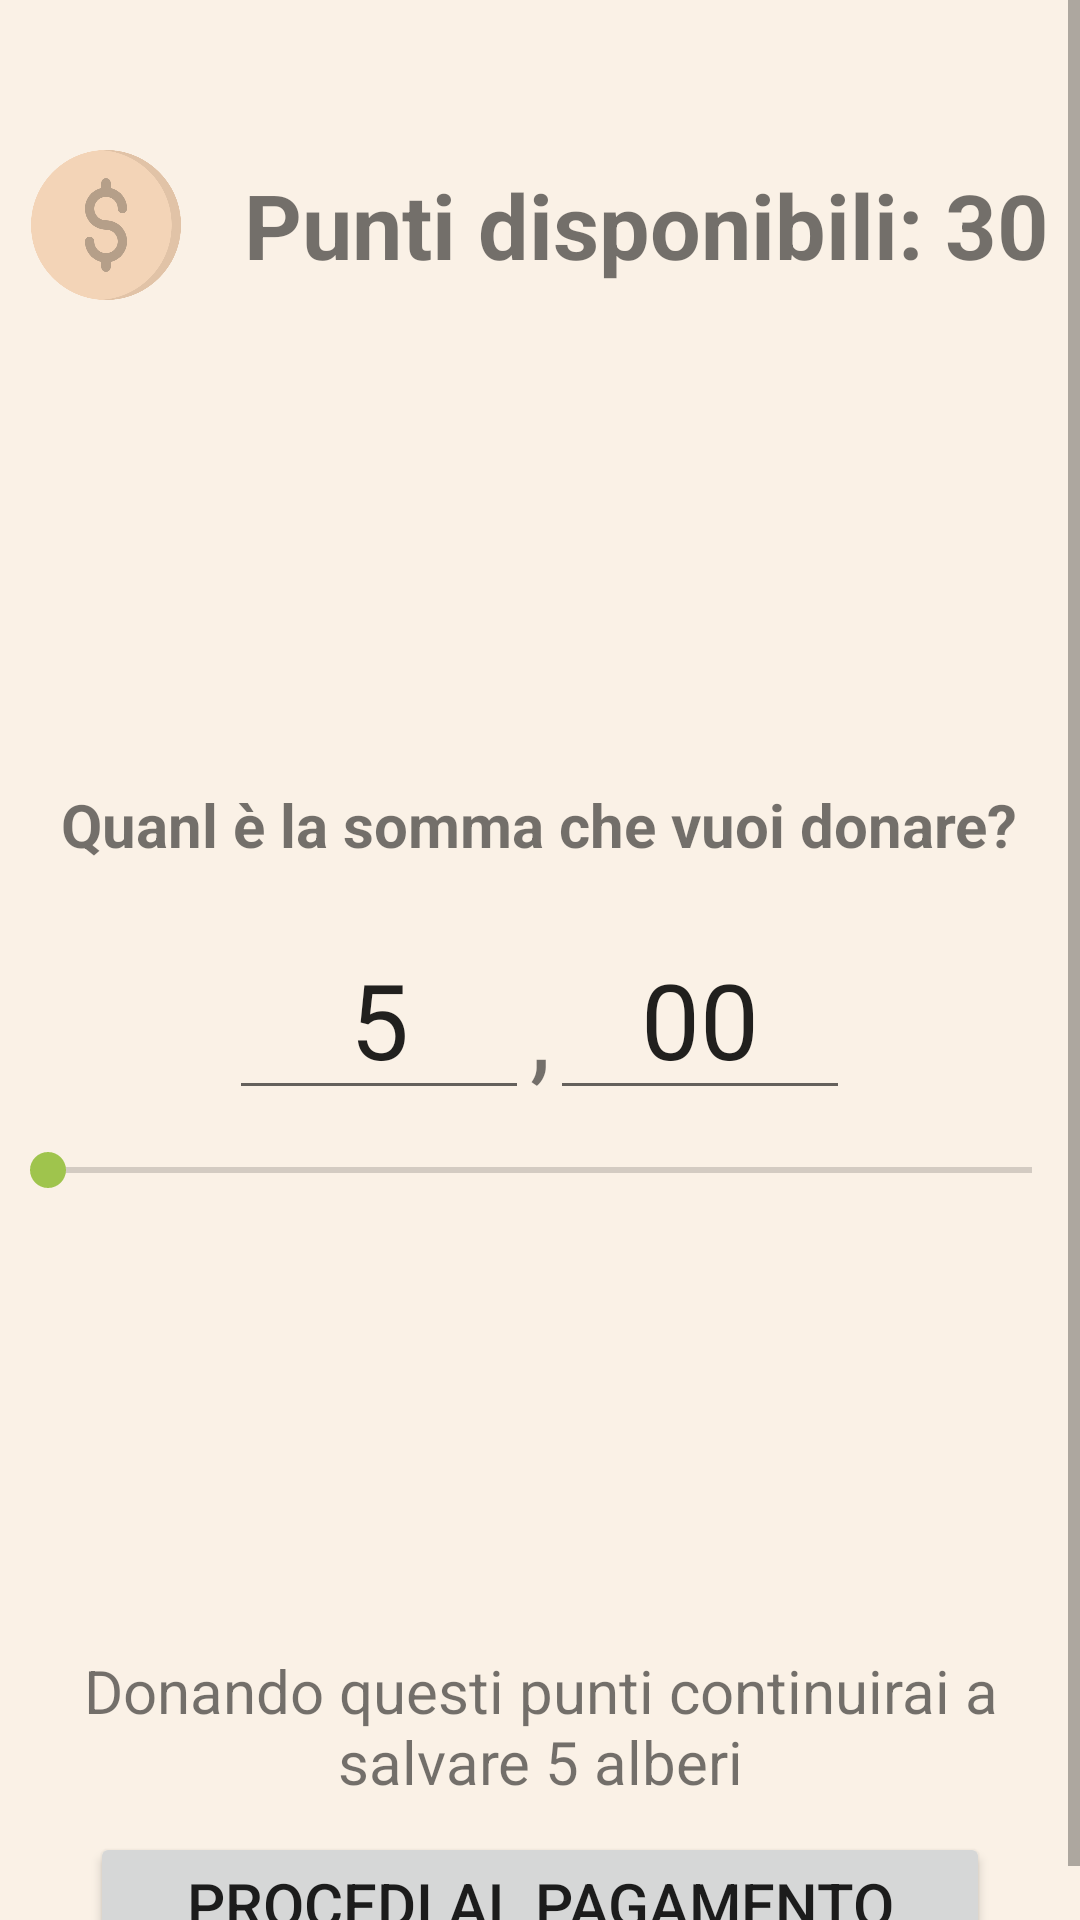

Here is an Android app screen rendered from its layout file. Give the layout XML and the strings, colors and styles it references.
<!-- AndroidManifest.xml: application theme Theme.TeamForest -->
<!-- res/layout/activity_donation_money.xml -->
<?xml version="1.0" encoding="utf-8"?>
<LinearLayout xmlns:android="http://schemas.android.com/apk/res/android"
    xmlns:app="http://schemas.android.com/apk/res-auto"
    xmlns:tools="http://schemas.android.com/tools"
    android:layout_width="match_parent"
    android:layout_height="match_parent"
    tools:context=".ui.donation.DonationMoney"
    android:background="@color/backgroudapp"
    android:orientation="vertical">

    <ScrollView
        android:layout_width="match_parent"
        android:layout_height="match_parent">

        <LinearLayout
            android:layout_width="match_parent"
            android:layout_height="match_parent"
            android:orientation="vertical">

            <LinearLayout
                android:layout_width="match_parent"
                android:layout_height="wrap_content"
                android:orientation="horizontal"
                android:gravity="center"
                android:layout_marginTop="50dp">

                <ImageView
                    android:id="@+id/imgdollardonation"
                    android:layout_width="50dp"
                    android:layout_height="50dp"
                    android:layout_weight="1"
                    android:src="@drawable/dollardonation" />

                <TextView
                    android:layout_width="wrap_content"
                    android:layout_height="50dp"
                    android:layout_weight="1"
                    android:gravity="center"
                    android:text="Punti disponibili: 30"
                    android:textSize="30dp"
                    android:textStyle="bold" />

            </LinearLayout>

            <LinearLayout
                android:layout_width="match_parent"
                android:layout_height="wrap_content"
                android:orientation="vertical"
                android:gravity="center"
                android:layout_marginTop="150dp">

                <TextView
                    android:layout_width="wrap_content"
                    android:layout_height="50dp"
                    android:layout_weight="1"
                    android:gravity="center"
                    android:text="Quanl è la somma che vuoi donare?"
                    android:textSize="20dp"
                    android:textStyle="bold" />

                <LinearLayout
                    android:layout_width="wrap_content"
                    android:layout_height="wrap_content"
                    android:orientation="horizontal">

                    <EditText
                        android:layout_width="100dp"
                        android:layout_marginTop="10dp"
                        android:layout_height="60dp"
                        android:gravity="center"
                        android:inputType="numberDecimal"
                        android:text="5"
                        android:textSize="35dp"/>

                    <TextView
                        android:layout_width="wrap_content"
                        android:layout_marginTop="10dp"
                        android:layout_height="60dp"
                        android:gravity="center"
                        android:inputType="numberDecimal"
                        android:text=","
                        android:textSize="35dp"/>

                    <EditText
                        android:layout_width="100dp"
                        android:layout_marginTop="10dp"
                        android:layout_height="60dp"
                        android:gravity="center"
                        android:inputType="numberDecimal"
                        android:text="00"
                        android:textSize="35dp"/>

                </LinearLayout>

                <SeekBar
                    android:layout_width="match_parent"
                    android:layout_height="20dp"
                    android:layout_marginTop="10dp"/>


            </LinearLayout>

            <LinearLayout
                android:layout_width="match_parent"
                android:layout_height="wrap_content"
                android:orientation="vertical"
                android:layout_marginHorizontal="15dp"
                android:gravity="center"
                android:layout_marginTop="150dp">

                <TextView
                    android:layout_width="wrap_content"
                    android:layout_height="wrap_content"
                    android:gravity="center"
                    android:text="Donando questi punti continuirai a salvare 5 alberi"
                    android:textSize="20dp" />

                <Button
                    android:layout_width="match_parent"
                    android:layout_height="wrap_content"
                    android:text="Procedi al pagamento"
                    android:layout_marginHorizontal="15dp"
                    android:layout_marginTop="10dp"
                    android:textSize="20dp"
                    android:id="@+id/btnProcediMoney"/>

            </LinearLayout>

        </LinearLayout>

    </ScrollView>

</LinearLayout>
<!-- resources referenced by this layout -->
<resources>
  <color name="backgroudapp">#FAF1E6</color>
  <!-- drawable dollardonation: png bitmap (drawable-v24, 25351 bytes) -->
  <style name="Theme.TeamForest" parent="Theme.MaterialComponents.DayNight.DarkActionBar">
          
          <item name="colorPrimary">@color/green_200</item>
          <item name="colorPrimaryVariant">@color/green_200</item>
          <item name="colorOnPrimary">@color/black</item>
          
          <item name="colorSecondary">@color/green_200</item>
          <item name="colorSecondaryVariant">@color/green_200</item>
          <item name="colorOnSecondary">@color/green_text</item>
          
          <item name="android:statusBarColor" tools:targetApi="l">?attr/colorPrimaryVariant</item>
          
      </style>
  <color name="green_200">#9FC44D</color>
  <color name="black">#FF000000</color>
  <color name="green_text">#3F3F3D</color>
</resources>
